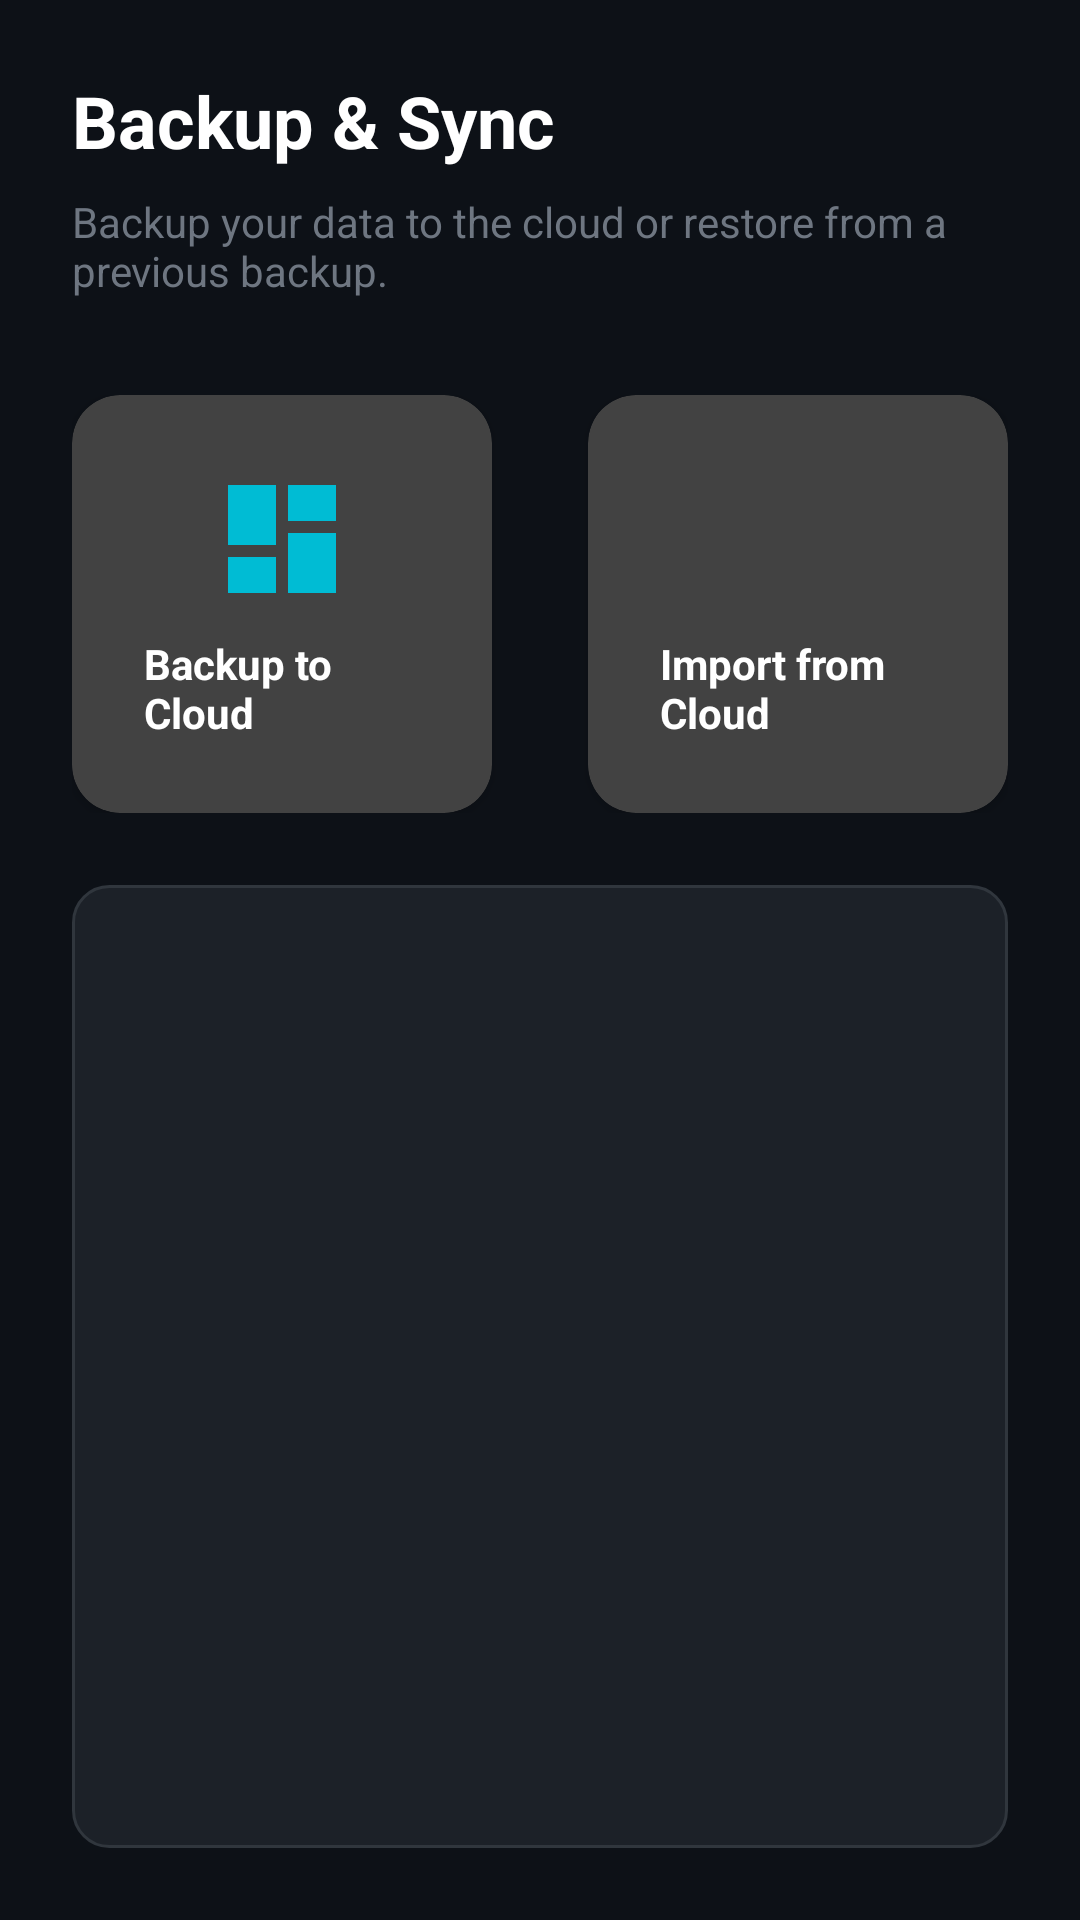

Produce the Android XML layout that renders to this screen, including the resource entries it uses.
<!-- AndroidManifest.xml: application theme Theme.Pos -->
<!-- res/layout/fragment_sync.xml -->
<?xml version="1.0" encoding="utf-8"?>
<LinearLayout xmlns:android="http://schemas.android.com/apk/res/android"
    xmlns:app="http://schemas.android.com/apk/res-auto"
    xmlns:tools="http://schemas.android.com/tools"
    android:layout_width="match_parent"
    android:layout_height="match_parent"
    android:background="@color/background_primary"
    android:orientation="vertical"
    android:padding="@dimen/spacing_lg">

    <TextView
        android:layout_width="wrap_content"
        android:layout_height="wrap_content"
        android:text="Backup &amp; Sync"
        android:textColor="@color/text_primary"
        android:textSize="@dimen/text_size_xxl"
        android:textStyle="bold" />

    <TextView
        android:layout_width="wrap_content"
        android:layout_height="wrap_content"
        android:layout_marginTop="@dimen/spacing_sm"
        android:text="Backup your data to the cloud or restore from a previous backup."
        android:textColor="@color/text_tertiary"
        android:textSize="@dimen/text_size_md" />

    <LinearLayout
        android:layout_width="match_parent"
        android:layout_height="wrap_content"
        android:layout_marginTop="@dimen/spacing_xl"
        android:orientation="horizontal">

        <androidx.cardview.widget.CardView
            android:id="@+id/btn_backup"
            android:layout_width="0dp"
            android:layout_height="wrap_content"
            android:layout_weight="1"
            android:layout_marginEnd="@dimen/spacing_md"
            app:cardCornerRadius="@dimen/spacing_md"
            app:cardElevation="2dp">

            <LinearLayout
                android:layout_width="match_parent"
                android:layout_height="wrap_content"
                android:gravity="center"
                android:orientation="vertical"
                android:padding="@dimen/spacing_lg">

                <ImageView
                    android:layout_width="48dp"
                    android:layout_height="48dp"
                    android:src="@drawable/ic_dashboard"
                    app:tint="@color/accent_primary" />

                <TextView
                    android:layout_width="wrap_content"
                    android:layout_height="wrap_content"
                    android:layout_marginTop="@dimen/spacing_sm"
                    android:text="Backup to Cloud"
                    android:textColor="@color/text_primary"
                    android:textStyle="bold" />
            </LinearLayout>
        </androidx.cardview.widget.CardView>

        <androidx.cardview.widget.CardView
            android:id="@+id/btn_import"
            android:layout_width="0dp"
            android:layout_height="wrap_content"
            android:layout_weight="1"
            android:layout_marginStart="@dimen/spacing_md"
            app:cardCornerRadius="@dimen/spacing_md"
            app:cardElevation="2dp">

            <LinearLayout
                android:layout_width="match_parent"
                android:layout_height="wrap_content"
                android:gravity="center"
                android:orientation="vertical"
                android:padding="@dimen/spacing_lg">

                <ImageView
                    android:layout_width="48dp"
                    android:layout_height="48dp"
                    android:src="@drawable/ic_history"
                    app:tint="@color/accent_secondary" />

                <TextView
                    android:layout_width="wrap_content"
                    android:layout_height="wrap_content"
                    android:layout_marginTop="@dimen/spacing_sm"
                    android:text="Import from Cloud"
                    android:textColor="@color/text_primary"
                    android:textStyle="bold" />
            </LinearLayout>
        </androidx.cardview.widget.CardView>
    </LinearLayout>

    <ProgressBar
        android:id="@+id/progress_bar"
        style="?android:attr/progressBarStyleHorizontal"
        android:layout_width="match_parent"
        android:layout_height="wrap_content"
        android:layout_marginTop="@dimen/spacing_xl"
        android:indeterminate="true"
        android:visibility="gone" />

    <TextView
        android:id="@+id/status_text"
        android:layout_width="match_parent"
        android:layout_height="0dp"
        android:layout_marginTop="@dimen/spacing_lg"
        android:layout_weight="1"
        android:background="@drawable/bg_card"
        android:gravity="top"
        android:padding="@dimen/spacing_md"
        android:textColor="@color/text_tertiary"
        android:textSize="@dimen/text_size_sm"
        android:fontFamily="monospace"
        tools:text="Sync status will appear here..." />

</LinearLayout>
<!-- resources referenced by this layout -->
<resources>
  <color name="accent_primary">#00BCD4</color>
  <color name="accent_secondary">#26C6DA</color>
  <color name="background_primary">#0D1117</color>
  <color name="text_primary">#FFFFFF</color>
  <color name="text_tertiary">#6E7681</color>
  <dimen name="spacing_lg">24dp</dimen>
  <dimen name="spacing_md">16dp</dimen>
  <dimen name="spacing_sm">8dp</dimen>
  <dimen name="spacing_xl">32dp</dimen>
  <dimen name="text_size_md">14sp</dimen>
  <dimen name="text_size_sm">12sp</dimen>
  <dimen name="text_size_xxl">24sp</dimen>
  <!-- drawable bg_card (drawable) -->
  <?xml version="1.0" encoding="utf-8"?>
  <shape xmlns:android="http://schemas.android.com/apk/res/android"
      android:shape="rectangle">
      <solid android:color="@color/background_card" />
      <corners android:radius="@dimen/corner_radius_md" />
      <stroke
          android:width="1dp"
          android:color="@color/border_color" />
  </shape>
  <!-- drawable ic_dashboard (drawable) -->
  <?xml version="1.0" encoding="utf-8"?>
  <vector xmlns:android="http://schemas.android.com/apk/res/android"
      android:width="24dp"
      android:height="24dp"
      android:viewportWidth="24"
      android:viewportHeight="24">
      <path
          android:fillColor="@color/text_secondary"
          android:pathData="M3,13h8V3H3v10zm0,8h8v-6H3v6zm10,0h8V11h-8v10zm0,-18v6h8V3h-8z" />
  </vector>
  <style name="Theme.Pos" parent="Theme.Material3.Dark.NoActionBar">
          
          <item name="colorPrimary">@color/accent_primary</item>
          <item name="colorPrimaryDark">@color/accent_primary_dark</item>
          <item name="colorPrimaryVariant">@color/accent_primary_dark</item>
          <item name="colorOnPrimary">@color/background_primary</item>
          
          
          <item name="colorSecondary">@color/accent_secondary</item>
          <item name="colorSecondaryVariant">@color/accent_light</item>
          <item name="colorOnSecondary">@color/background_primary</item>
          
          
          <item name="android:colorBackground">@color/background_primary</item>
          <item name="colorSurface">@color/background_secondary</item>
          <item name="colorSurfaceVariant">@color/background_tertiary</item>
          <item name="colorOnSurface">@color/text_primary</item>
          <item name="colorOnSurfaceVariant">@color/text_secondary</item>
          
          
          <item name="android:statusBarColor">@color/background_primary</item>
          <item name="android:navigationBarColor">@color/background_secondary</item>
          
          
          <item name="colorError">@color/status_error</item>
          <item name="colorOnError">@color/text_primary</item>
      </style>
  <color name="background_card">#1C2128</color>
  <dimen name="corner_radius_md">12dp</dimen>
  <color name="border_color">#30363D</color>
  <color name="text_secondary">#8B949E</color>
  <color name="accent_primary_dark">#0097A7</color>
  <color name="accent_light">#4DD0E1</color>
  <color name="background_secondary">#161B22</color>
  <color name="background_tertiary">#21262D</color>
  <color name="status_error">#EF4444</color>
</resources>
